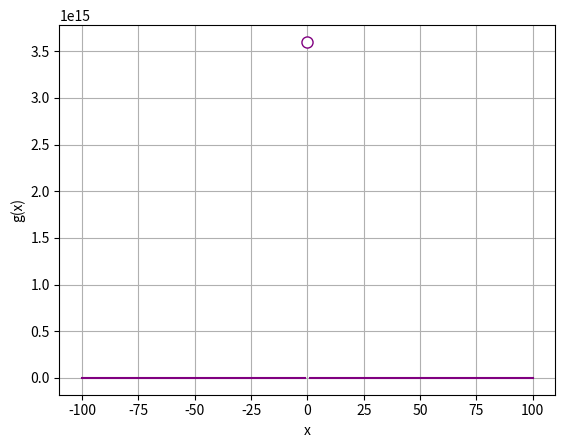

This figure's Python source:
#!/usr/bin/env python3

import numpy as np
from matplotlib import pyplot as plt


# Define function g
def g(x):
    if x != 0:
        return (12 / (2 * x)) ** 2


# Plot output from function g

# Create an array of x values from -100 to 100
x = range(-100, 101)

# Get the corresponding y values from the function
y = [g(a) for a in x]

# Set up the graph
plt.xlabel('x')
plt.ylabel('g(x)')
plt.grid()

# Plot x against g(x)
plt.plot(x, y, color='purple')

# plot an empty circle to show the undefined point
plt.plot(0, g(0.0000001), color='purple', marker='o', markerfacecolor='w', markersize=8)

plt.show()
